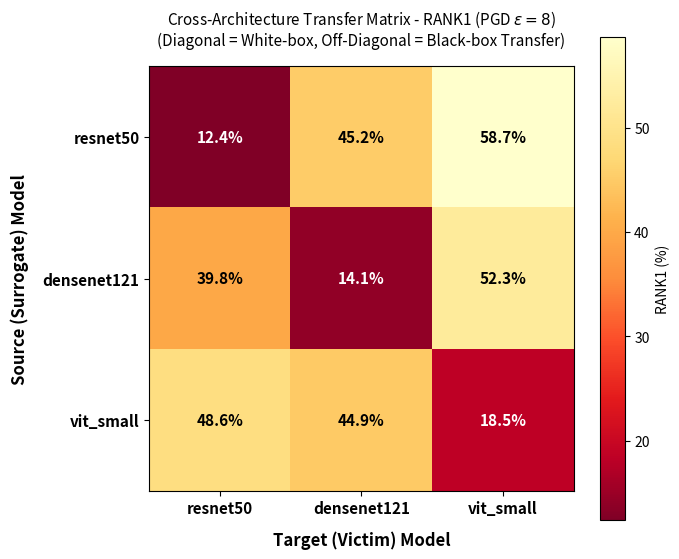

Generate this figure with matplotlib:
"""Plot cross-architecture transfer matrix heatmap for ReID adversarial attacks.
Usage:
    python scripts/plot_transfer_matrix.py --input results/attacks_evade.json --out results/transfer_matrix_evade.png
"""
import argparse
import json
import os
import matplotlib.pyplot as plt
import numpy as np


def plot_matrix(data_path, out_path, metric="rank1", attack_name=None, eps=8):
    if not os.path.exists(data_path):
        print(f"Warning: Data file {data_path} not found. Generating mock visualization for template.")
        models = ["resnet50", "densenet121", "vit_small"]
        # Representative synthetic transfer matrix (Rank-1 %): diagonal (whitebox) low, off-diagonal (transfer) medium
        mock_matrix = np.array([
            [12.4, 45.2, 58.7],  # Source: resnet50 -> Target: resnet50, densenet, vit
            [39.8, 14.1, 52.3],  # Source: densenet121 -> Target: resnet50, densenet, vit
            [48.6, 44.9, 18.5],  # Source: vit_small -> Target: resnet50, densenet, vit
        ])
    else:
        with open(data_path, "r") as f:
            rows = json.load(f)
        filtered = [r for r in rows if r.get("eps") == eps and (attack_name is None or r.get("attack") == attack_name)]
        if not filtered:
            filtered = [r for r in rows if r.get("attack") != "clean"]
        sources = sorted(list({r["source"] for r in filtered if r.get("source") != "-"}))
        targets = sorted(list({r["target"] for r in filtered}))
        models = targets
        mock_matrix = np.zeros((len(sources), len(targets)))
        for r in filtered:
            if r.get("source") in sources and r.get("target") in targets:
                si = sources.index(r["source"])
                ti = targets.index(r["target"])
                mock_matrix[si, ti] = r.get(metric, 0.0)

    fig, ax = plt.subplots(figsize=(7, 6))
    im = ax.imshow(mock_matrix, cmap="YlOrRd_r" if metric == "rank1" else "YlOrRd")
    plt.colorbar(im, label=f"{metric.upper()} (%)")

    ax.set_xticks(np.arange(len(models)))
    ax.set_yticks(np.arange(len(models)))
    ax.set_xticklabels(models, fontsize=11, fontweight="bold")
    ax.set_yticklabels(models, fontsize=11, fontweight="bold")

    ax.set_xlabel("Target (Victim) Model", fontsize=12, fontweight="bold", labelpad=10)
    ax.set_ylabel("Source (Surrogate) Model", fontsize=12, fontweight="bold", labelpad=10)
    title_suffix = f" ({attack_name.upper()} $\\epsilon={eps}$)" if attack_name else ""
    ax.set_title(f"Cross-Architecture Transfer Matrix - {metric.upper()}{title_suffix}\n(Diagonal = White-box, Off-Diagonal = Black-box Transfer)",
                 fontsize=11, pad=15)

    for i in range(len(models)):
        for j in range(len(models)):
            val = mock_matrix[i, j]
            color = "white" if val < 35 else "black"
            ax.text(j, i, f"{val:.1f}%", ha="center", va="center", color=color, fontweight="bold", fontsize=11)

    plt.tight_layout()
    os.makedirs(os.path.dirname(out_path) or ".", exist_ok=True)
    plt.savefig(out_path, dpi=300)
    plt.close()
    print(f"Saved transfer matrix heatmap to {out_path}")


def main():
    parser = argparse.ArgumentParser()
    parser.add_argument("--input", default="results/attacks_evade.json")
    parser.add_argument("--out", default="results/transfer_matrix_evade.png")
    parser.add_argument("--metric", default="rank1", choices=["rank1", "mAP", "impersonation_hit@1"])
    parser.add_argument("--attack", default="pgd")
    parser.add_argument("--eps", type=int, default=8)
    args = parser.parse_args()
    plot_matrix(args.input, args.out, metric=args.metric, attack_name=args.attack, eps=args.eps)


if __name__ == "__main__":
    main()
